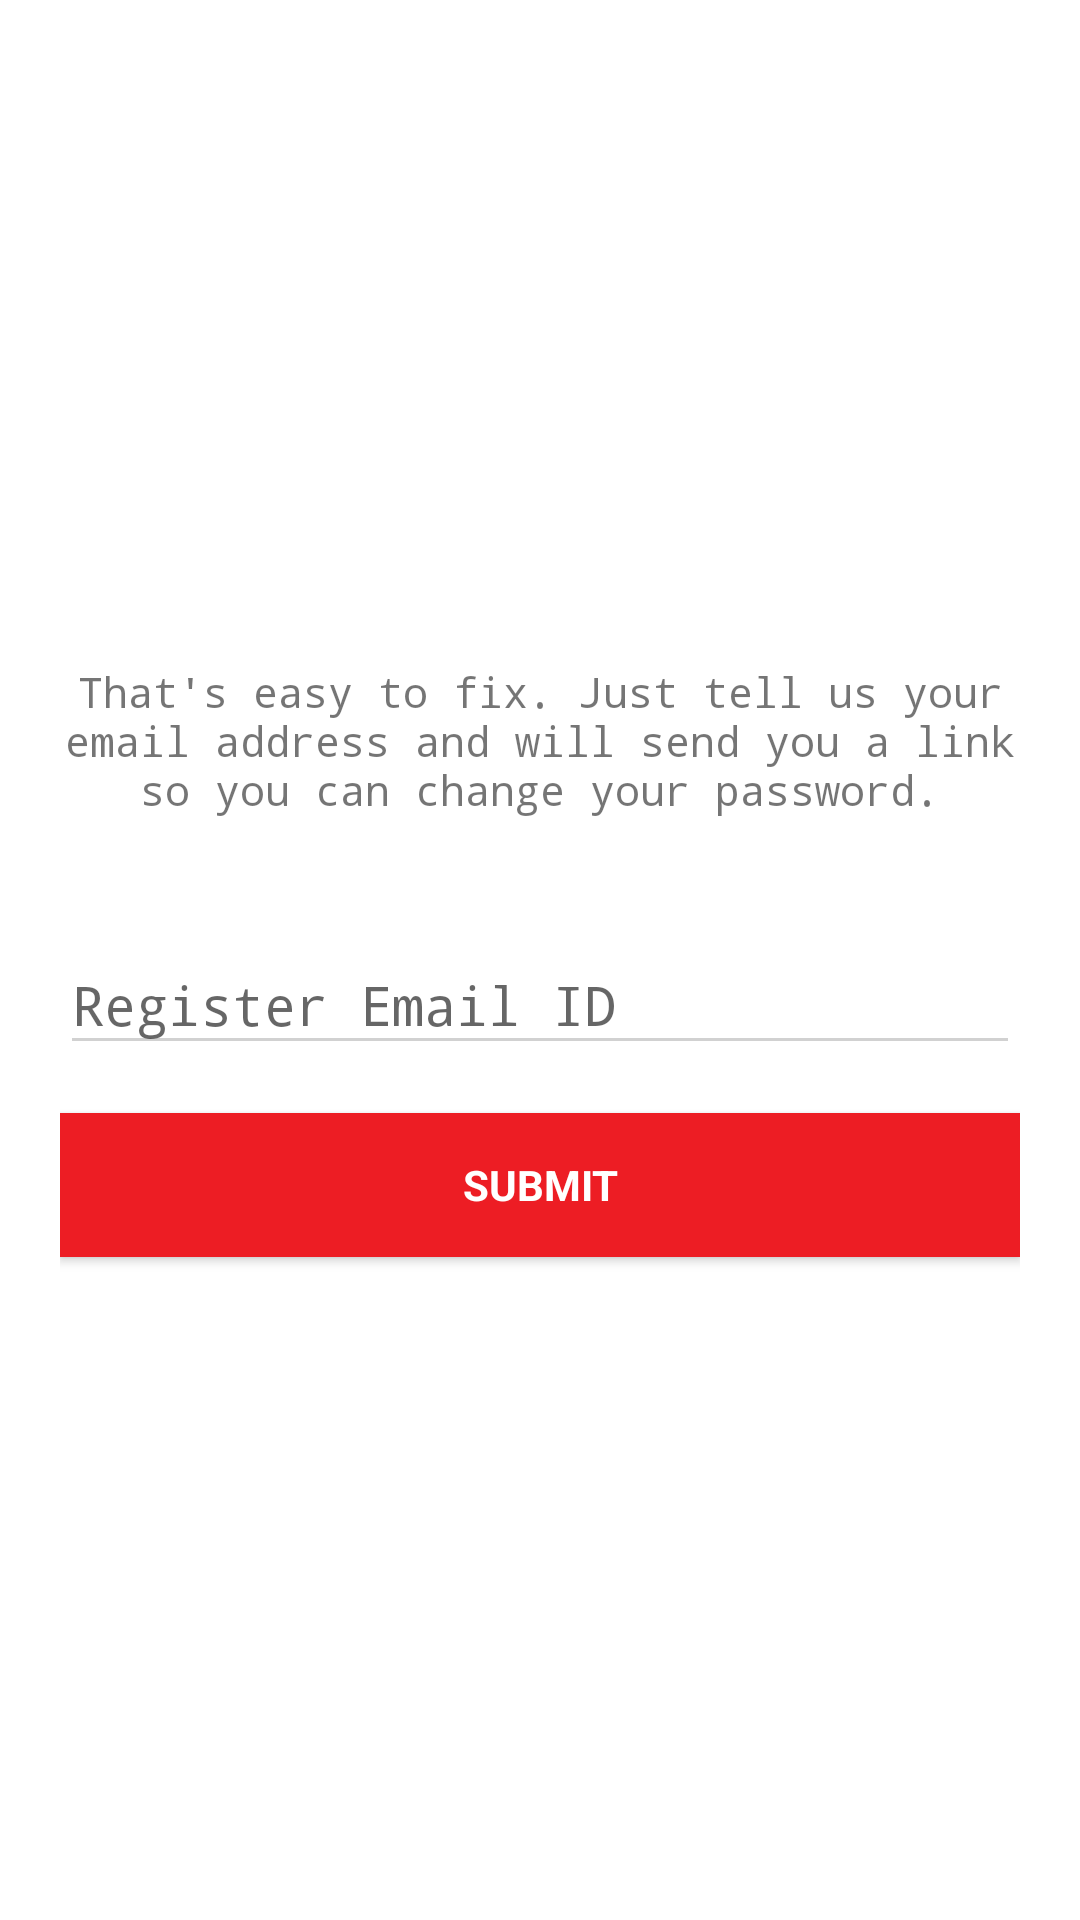

Produce the Android XML layout that renders to this screen, including the resource entries it uses.
<!-- AndroidManifest.xml: application theme AppTheme -->
<!-- res/layout/fragment_forgot_password.xml -->
<?xml version="1.0" encoding="utf-8"?>
<android.support.design.widget.CoordinatorLayout xmlns:android="http://schemas.android.com/apk/res/android"
    xmlns:app="http://schemas.android.com/apk/res-auto"
    xmlns:tools="http://schemas.android.com/tools"
    android:layout_width="match_parent"
    android:background="@color/white"
    android:layout_height="match_parent"
    android:fitsSystemWindows="true"
    >

    <LinearLayout
        android:layout_width="fill_parent"
        android:layout_height="fill_parent"
        android:gravity="center"
        android:orientation="vertical"
        android:padding="10dp">

        <LinearLayout
            android:background="@color/white"
            android:padding="10dp"
            android:orientation="vertical"
            android:layout_width="match_parent"
            android:layout_height="wrap_content">

        <TextView
            android:layout_marginTop="50dp"
            android:layout_width="wrap_content"
            android:layout_height="wrap_content"
            android:gravity="center"
            android:layout_gravity="center_horizontal"
            android:layout_marginBottom="30dp"
            android:text="@string/forgot_text" />

        <android.support.design.widget.TextInputLayout
            android:layout_width="match_parent"
            android:layout_height="wrap_content">

            <EditText

                android:id="@+id/email"
                android:layout_width="match_parent"
                android:layout_height="wrap_content"
                android:hint="@string/register_email_id"
                android:inputType="textEmailAddress"
                android:maxLines="1"
                android:singleLine="true"

                android:textColor="@android:color/black"
                android:textColorHint="@color/edit_hint_color" />

        </android.support.design.widget.TextInputLayout>



        <Button
            android:id="@+id/submit_button"
            style="?android:textAppearanceSmall"
            android:layout_width="match_parent"
            android:layout_height="wrap_content"
            android:layout_marginTop="16dp"
            android:layout_marginBottom="50dp"
            android:background="@color/pink"
            android:text="@string/submit"
            android:textColor="@color/white"
            android:textStyle="bold" />



        

        </LinearLayout>
    </LinearLayout>

</android.support.design.widget.CoordinatorLayout>
<!-- resources referenced by this layout -->
<resources>
  <color name="edit_hint_color">#515151</color>
  <color name="pink">#ED1D24</color>
  <color name="white">#ffffff</color>
  <string name="forgot_text">That\'s easy to fix. Just tell us your email address and will send you a link so you can change your password.</string>
  <string name="register_email_id">Register Email ID</string>
  <string name="submit">Submit</string>
  <style name="AppTheme" parent="Theme.AppCompat.Light.DarkActionBar">
          
          <item name="colorPrimary">@color/pink</item>
          <item name="colorPrimaryDark">@color/pink</item>
          <item name="colorAccent">@color/pink</item>
          <item name="colorControlNormal">@color/light_gray</item>
          <item name="colorControlActivated">@color/pink</item>
          <item name="colorControlHighlight">@color/pink</item>
  
      </style>
  <color name="light_gray">#D1D1D1</color>
</resources>
